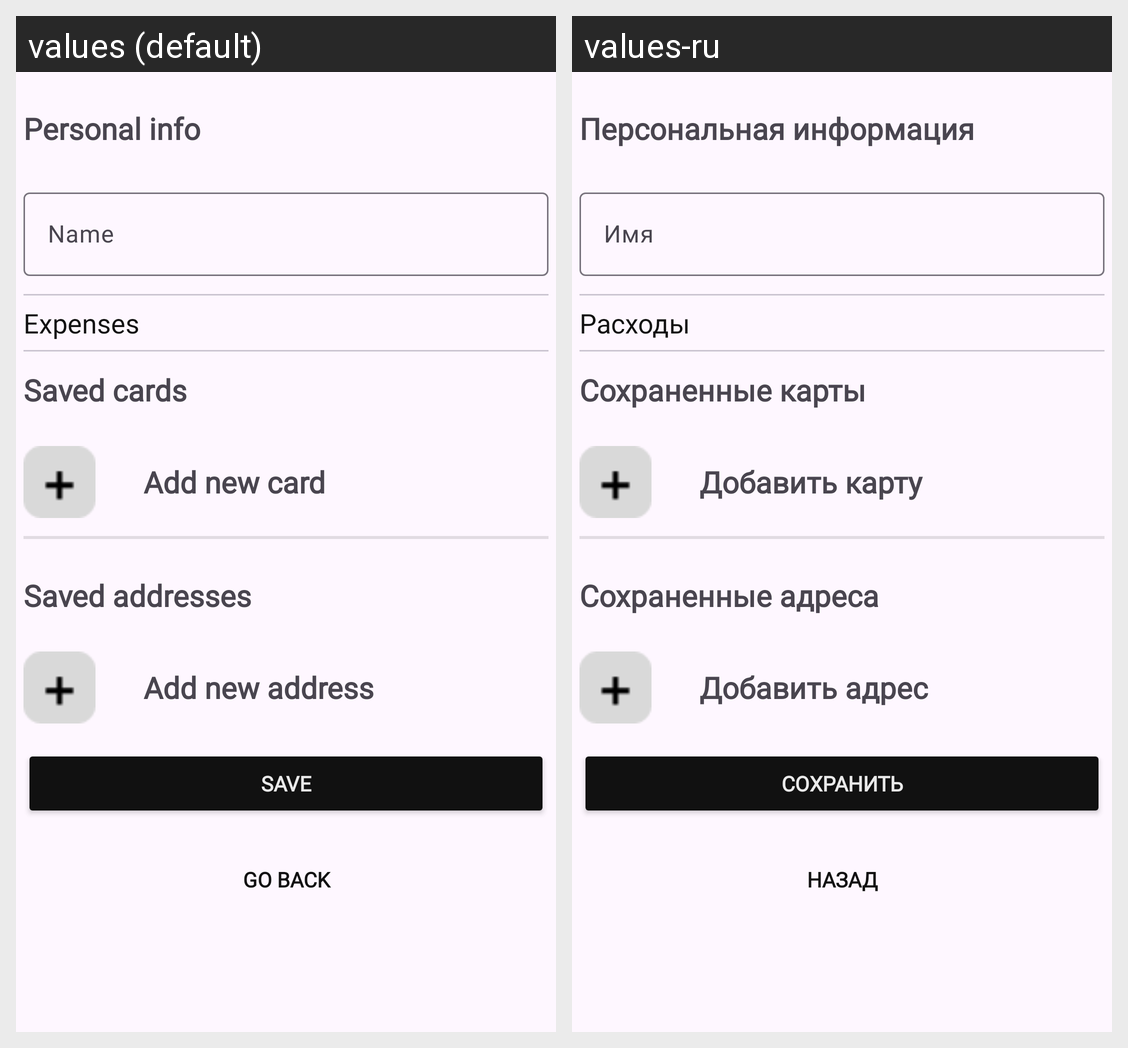

Strings drawn on this Android screen and how each of the app's shown locales translates them:
Android screen res/layout/fragment_settings.xml rendered under 2 locales, left to right: values (default), values-ru. Device: Nexus 5 (rendered at 1080×1920; each locale shown at half size, 540×960, under a caption strip naming it); theme Theme.TaxiXML.
Strings drawn on this screen, with the default value and each locale's value (text and hints the layout hard-codes, and strings that could not be matched under every locale, appear in the picture but are not listed):

personal_info
  values: Personal info
  values-ru: Персональная информация

name
  values: Name
  values-ru: Имя

expenses
  values: Expenses
  values-ru: Расходы

saved_cards
  values: Saved cards
  values-ru: Сохраненные карты

add_new_card
  values: Add new card
  values-ru: Добавить карту

saved_addresses
  values: Saved addresses
  values-ru: Сохраненные адреса

add_new_address
  values: Add new address
  values-ru: Добавить адрес

save
  values: Save
  values-ru: Сохранить

go_back
  values: Go back
  values-ru: Назад
